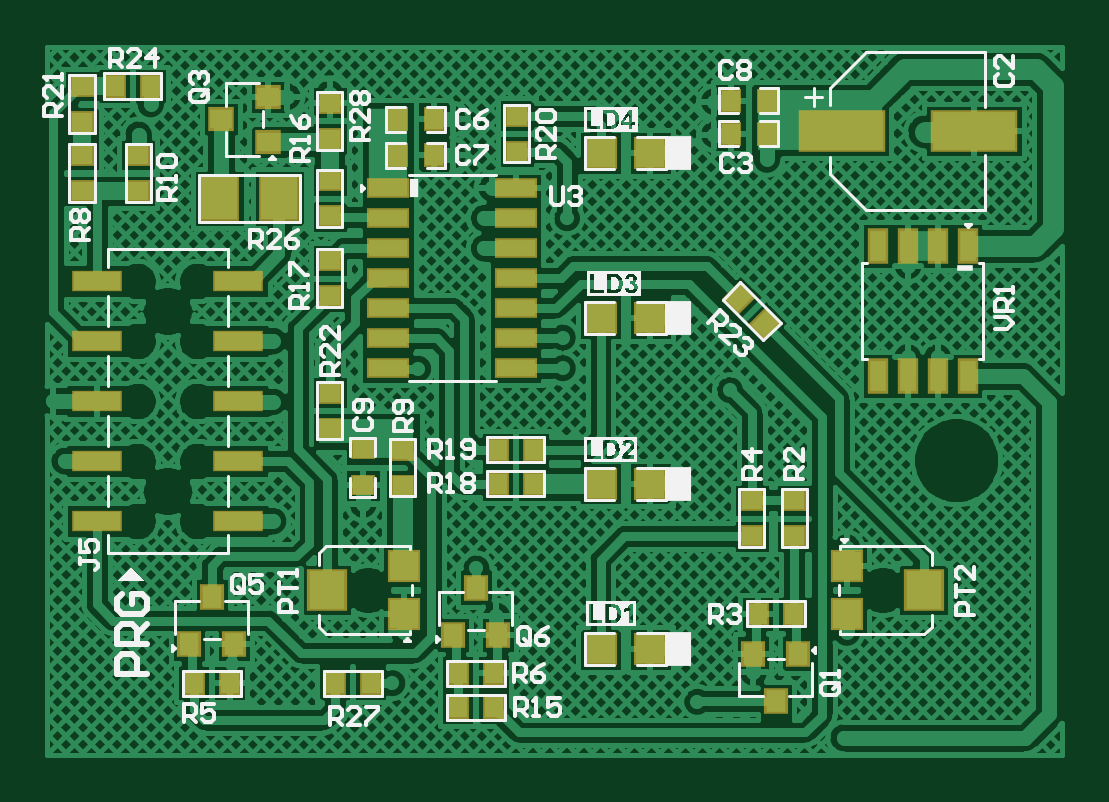
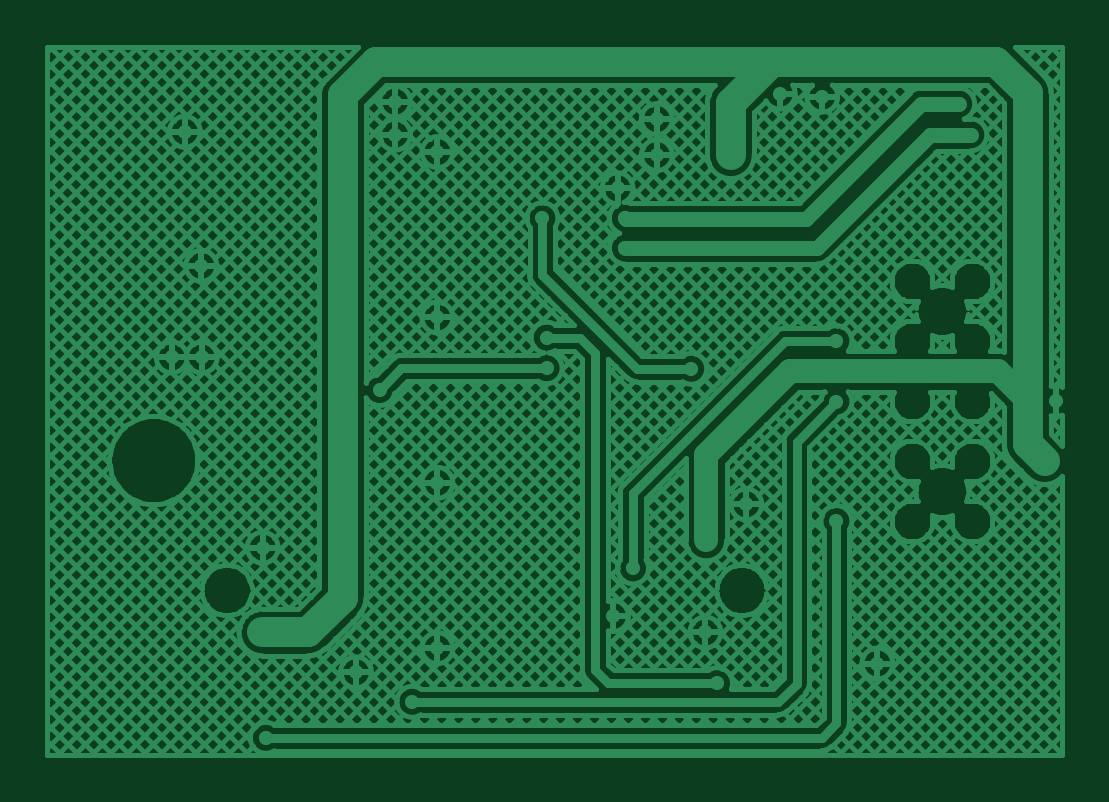
Circuit board: 9 layer files. Board 43.0 x 30.0 mm.
- bottom_copper: LLR-05U (Secondary-Board-PCB).GBL (57883 bytes)
- bottom_silk: LLR-05U (Secondary-Board-PCB).GBO (268 bytes)
- paste: LLR-05U (Secondary-Board-PCB).GBP (266 bytes)
- bottom_mask: LLR-05U (Secondary-Board-PCB).GBS (271 bytes)
- outline: LLR-05U (Secondary-Board-PCB).GKO (271 bytes)
- top_copper: LLR-05U (Secondary-Board-PCB).GTL (97600 bytes)
- top_silk: LLR-05U (Secondary-Board-PCB).GTO (39291 bytes)
- paste: LLR-05U (Secondary-Board-PCB).GTP (3116 bytes)
- top_mask: LLR-05U (Secondary-Board-PCB).GTS (3176 bytes)

=== bottom_copper: LLR-05U (Secondary-Board-PCB).GBL (57883 bytes, source omitted) ===
=== bottom_silk: LLR-05U (Secondary-Board-PCB).GBO ===
G04*
G04 #@! TF.GenerationSoftware,Altium Limited,Altium Designer,23.4.1 (23)*
G04*
G04 Layer_Color=32896*
%FSLAX44Y44*%
%MOMM*%
G71*
G04*
G04 #@! TF.SameCoordinates,32842741-D87C-41EE-A362-56ED6B55FABC*
G04*
G04*
G04 #@! TF.FilePolarity,Positive*
G04*
G01*
G75*
M02*

=== paste: LLR-05U (Secondary-Board-PCB).GBP ===
G04*
G04 #@! TF.GenerationSoftware,Altium Limited,Altium Designer,23.4.1 (23)*
G04*
G04 Layer_Color=128*
%FSLAX44Y44*%
%MOMM*%
G71*
G04*
G04 #@! TF.SameCoordinates,32842741-D87C-41EE-A362-56ED6B55FABC*
G04*
G04*
G04 #@! TF.FilePolarity,Positive*
G04*
G01*
G75*
M02*

=== bottom_mask: LLR-05U (Secondary-Board-PCB).GBS ===
G04*
G04 #@! TF.GenerationSoftware,Altium Limited,Altium Designer,23.4.1 (23)*
G04*
G04 Layer_Color=16711935*
%FSLAX44Y44*%
%MOMM*%
G71*
G04*
G04 #@! TF.SameCoordinates,32842741-D87C-41EE-A362-56ED6B55FABC*
G04*
G04*
G04 #@! TF.FilePolarity,Negative*
G04*
G01*
G75*
M02*

=== outline: LLR-05U (Secondary-Board-PCB).GKO ===
G04*
G04 #@! TF.GenerationSoftware,Altium Limited,Altium Designer,23.4.1 (23)*
G04*
G04 Layer_Color=16711935*
%FSLAX44Y44*%
%MOMM*%
G71*
G04*
G04 #@! TF.SameCoordinates,32842741-D87C-41EE-A362-56ED6B55FABC*
G04*
G04*
G04 #@! TF.FilePolarity,Positive*
G04*
G01*
G75*
M02*

=== top_copper: LLR-05U (Secondary-Board-PCB).GTL (97600 bytes, source omitted) ===
=== top_silk: LLR-05U (Secondary-Board-PCB).GTO (39291 bytes, source omitted) ===
=== paste: LLR-05U (Secondary-Board-PCB).GTP ===
G04*
G04 #@! TF.GenerationSoftware,Altium Limited,Altium Designer,23.4.1 (23)*
G04*
G04 Layer_Color=8421504*
%FSLAX44Y44*%
%MOMM*%
G71*
G04*
G04 #@! TF.SameCoordinates,32842741-D87C-41EE-A362-56ED6B55FABC*
G04*
G04*
G04 #@! TF.FilePolarity,Positive*
G04*
G01*
G75*
%ADD16R,0.8890X0.7620*%
%ADD17R,1.5240X1.7780*%
%ADD18R,0.7620X0.8890*%
%ADD19R,0.9200X0.8200*%
%ADD20R,0.8200X0.9200*%
G04:AMPARAMS|DCode=21|XSize=0.889mm|YSize=0.762mm|CornerRadius=0mm|HoleSize=0mm|Usage=FLASHONLY|Rotation=45.000|XOffset=0mm|YOffset=0mm|HoleType=Round|Shape=Rectangle|*
%AMROTATEDRECTD21*
4,1,4,-0.0449,-0.5837,-0.5837,-0.0449,0.0449,0.5837,0.5837,0.0449,-0.0449,-0.5837,0.0*
%
%ADD21ROTATEDRECTD21*%

%ADD22R,0.7000X1.3000*%
%ADD23R,3.5000X1.6000*%
%ADD24R,1.6200X0.6700*%
%ADD25R,1.2000X1.2000*%
%ADD26R,1.5000X1.6000*%
%ADD27R,1.2000X1.2000*%
%ADD28R,2.0000X0.8000*%
D16*
X204010Y275844D02*
D03*
Y260604D02*
D03*
X124834Y214630D02*
D03*
Y199390D02*
D03*
Y233172D02*
D03*
Y248412D02*
D03*
X124832Y266065D02*
D03*
Y281305D02*
D03*
X43737Y243943D02*
D03*
Y259183D02*
D03*
X19952Y273153D02*
D03*
Y288393D02*
D03*
Y259183D02*
D03*
Y243943D02*
D03*
X124834Y143380D02*
D03*
Y158620D02*
D03*
X138882Y134607D02*
D03*
Y119367D02*
D03*
X155818Y119238D02*
D03*
Y134478D02*
D03*
X321438Y113030D02*
D03*
Y97790D02*
D03*
X303530Y113030D02*
D03*
Y97790D02*
D03*
D17*
X103465Y240792D02*
D03*
X78065D02*
D03*
D18*
X33782Y288393D02*
D03*
X49022D02*
D03*
X211150Y120000D02*
D03*
X195910D02*
D03*
X211150Y134478D02*
D03*
X195910D02*
D03*
X194310Y25400D02*
D03*
X179070D02*
D03*
Y39808D02*
D03*
X194310D02*
D03*
X67310Y35560D02*
D03*
X82550D02*
D03*
X142240D02*
D03*
X127000D02*
D03*
X321309Y65000D02*
D03*
X306069D02*
D03*
X309882Y282132D02*
D03*
X294642D02*
D03*
X309882Y268162D02*
D03*
X294642D02*
D03*
X153670Y274320D02*
D03*
X168910D02*
D03*
X153670Y259080D02*
D03*
X168910D02*
D03*
D19*
X98900Y283820D02*
D03*
Y264820D02*
D03*
X78900Y274320D02*
D03*
D20*
X196190Y56040D02*
D03*
X177190D02*
D03*
X186690Y76040D02*
D03*
X84430Y52230D02*
D03*
X65430D02*
D03*
X74930Y72230D02*
D03*
X304190Y48100D02*
D03*
X323190D02*
D03*
X313690Y28100D02*
D03*
D21*
X298142Y198428D02*
D03*
X308918Y187652D02*
D03*
D22*
X394970Y165540D02*
D03*
X382270D02*
D03*
X369570D02*
D03*
X356870D02*
D03*
Y220540D02*
D03*
X369570D02*
D03*
X382270D02*
D03*
X394970D02*
D03*
D23*
X397570Y269240D02*
D03*
X341570D02*
D03*
D24*
X203530Y245110D02*
D03*
Y232410D02*
D03*
Y219710D02*
D03*
Y207010D02*
D03*
Y194310D02*
D03*
Y181610D02*
D03*
Y168910D02*
D03*
X149530D02*
D03*
Y181610D02*
D03*
Y194310D02*
D03*
Y207010D02*
D03*
Y219710D02*
D03*
Y232410D02*
D03*
Y245110D02*
D03*
D25*
X343750Y85000D02*
D03*
Y65000D02*
D03*
X156250Y65000D02*
D03*
Y85000D02*
D03*
D26*
X376250Y75000D02*
D03*
X123750Y75000D02*
D03*
D27*
X260500Y260000D02*
D03*
X239500D02*
D03*
X260500Y190000D02*
D03*
X239500D02*
D03*
X260500Y120000D02*
D03*
X239500D02*
D03*
X260500Y50000D02*
D03*
X239500D02*
D03*
D28*
X86190Y104200D02*
D03*
X26190D02*
D03*
X86190Y129600D02*
D03*
X26190D02*
D03*
X86190Y155000D02*
D03*
X26190D02*
D03*
X86190Y180400D02*
D03*
X26190D02*
D03*
X86190Y205800D02*
D03*
X26190D02*
D03*
M02*

=== top_mask: LLR-05U (Secondary-Board-PCB).GTS ===
G04*
G04 #@! TF.GenerationSoftware,Altium Limited,Altium Designer,23.4.1 (23)*
G04*
G04 Layer_Color=8388736*
%FSLAX44Y44*%
%MOMM*%
G71*
G04*
G04 #@! TF.SameCoordinates,32842741-D87C-41EE-A362-56ED6B55FABC*
G04*
G04*
G04 #@! TF.FilePolarity,Negative*
G04*
G01*
G75*
%ADD29R,1.0922X0.9652*%
%ADD30R,1.7272X1.9812*%
%ADD31R,0.9652X1.0922*%
%ADD32R,1.1232X1.0232*%
%ADD33R,1.0090X0.8820*%
%ADD34R,1.0232X1.1232*%
G04:AMPARAMS|DCode=35|XSize=1.0922mm|YSize=0.9652mm|CornerRadius=0mm|HoleSize=0mm|Usage=FLASHONLY|Rotation=45.000|XOffset=0mm|YOffset=0mm|HoleType=Round|Shape=Rectangle|*
%AMROTATEDRECTD35*
4,1,4,-0.0449,-0.7274,-0.7274,-0.0449,0.0449,0.7274,0.7274,0.0449,-0.0449,-0.7274,0.0*
%
%ADD35ROTATEDRECTD35*%

%ADD36R,0.8820X1.0090*%
%ADD37R,0.9032X1.5032*%
%ADD38R,3.7032X1.8032*%
%ADD39R,1.8232X0.8732*%
%ADD40R,1.4032X1.4032*%
%ADD41R,1.7032X1.8032*%
%ADD42R,1.4032X1.4032*%
%ADD43R,2.1016X0.9016*%
D29*
X204010Y275844D02*
D03*
Y260604D02*
D03*
X124834Y214630D02*
D03*
Y199390D02*
D03*
Y233172D02*
D03*
Y248412D02*
D03*
X124832Y266065D02*
D03*
Y281305D02*
D03*
X43737Y243943D02*
D03*
Y259183D02*
D03*
X19952Y273153D02*
D03*
Y288393D02*
D03*
Y259183D02*
D03*
Y243943D02*
D03*
X124834Y143380D02*
D03*
Y158620D02*
D03*
X155818Y119238D02*
D03*
Y134478D02*
D03*
X321438Y113030D02*
D03*
Y97790D02*
D03*
X303530Y113030D02*
D03*
Y97790D02*
D03*
D30*
X103465Y240792D02*
D03*
X78065D02*
D03*
D31*
X33782Y288393D02*
D03*
X49022D02*
D03*
X211150Y120000D02*
D03*
X195910D02*
D03*
X211150Y134478D02*
D03*
X195910D02*
D03*
X194310Y25400D02*
D03*
X179070D02*
D03*
Y39808D02*
D03*
X194310D02*
D03*
X67310Y35560D02*
D03*
X82550D02*
D03*
X142240D02*
D03*
X127000D02*
D03*
X321309Y65000D02*
D03*
X306069D02*
D03*
D32*
X98900Y283820D02*
D03*
Y264820D02*
D03*
X78900Y274320D02*
D03*
D33*
X138882Y134607D02*
D03*
Y119367D02*
D03*
D34*
X196190Y56040D02*
D03*
X177190D02*
D03*
X186690Y76040D02*
D03*
X84430Y52230D02*
D03*
X65430D02*
D03*
X74930Y72230D02*
D03*
X304190Y48100D02*
D03*
X323190D02*
D03*
X313690Y28100D02*
D03*
D35*
X298142Y198428D02*
D03*
X308918Y187652D02*
D03*
D36*
X309882Y282132D02*
D03*
X294642D02*
D03*
X309882Y268162D02*
D03*
X294642D02*
D03*
X153670Y274320D02*
D03*
X168910D02*
D03*
X153670Y259080D02*
D03*
X168910D02*
D03*
D37*
X394970Y165540D02*
D03*
X382270D02*
D03*
X369570D02*
D03*
X356870D02*
D03*
Y220540D02*
D03*
X369570D02*
D03*
X382270D02*
D03*
X394970D02*
D03*
D38*
X397570Y269240D02*
D03*
X341570D02*
D03*
D39*
X203530Y245110D02*
D03*
Y232410D02*
D03*
Y219710D02*
D03*
Y207010D02*
D03*
Y194310D02*
D03*
Y181610D02*
D03*
Y168910D02*
D03*
X149530D02*
D03*
Y181610D02*
D03*
Y194310D02*
D03*
Y207010D02*
D03*
Y219710D02*
D03*
Y232410D02*
D03*
Y245110D02*
D03*
D40*
X343750Y85000D02*
D03*
Y65000D02*
D03*
X156250Y65000D02*
D03*
Y85000D02*
D03*
D41*
X376250Y75000D02*
D03*
X123750Y75000D02*
D03*
D42*
X260500Y260000D02*
D03*
X239500D02*
D03*
X260500Y190000D02*
D03*
X239500D02*
D03*
X260500Y120000D02*
D03*
X239500D02*
D03*
X260500Y50000D02*
D03*
X239500D02*
D03*
D43*
X86190Y104200D02*
D03*
X26190D02*
D03*
X86190Y129600D02*
D03*
X26190D02*
D03*
X86190Y155000D02*
D03*
X26190D02*
D03*
X86190Y180400D02*
D03*
X26190D02*
D03*
X86190Y205800D02*
D03*
X26190D02*
D03*
M02*
